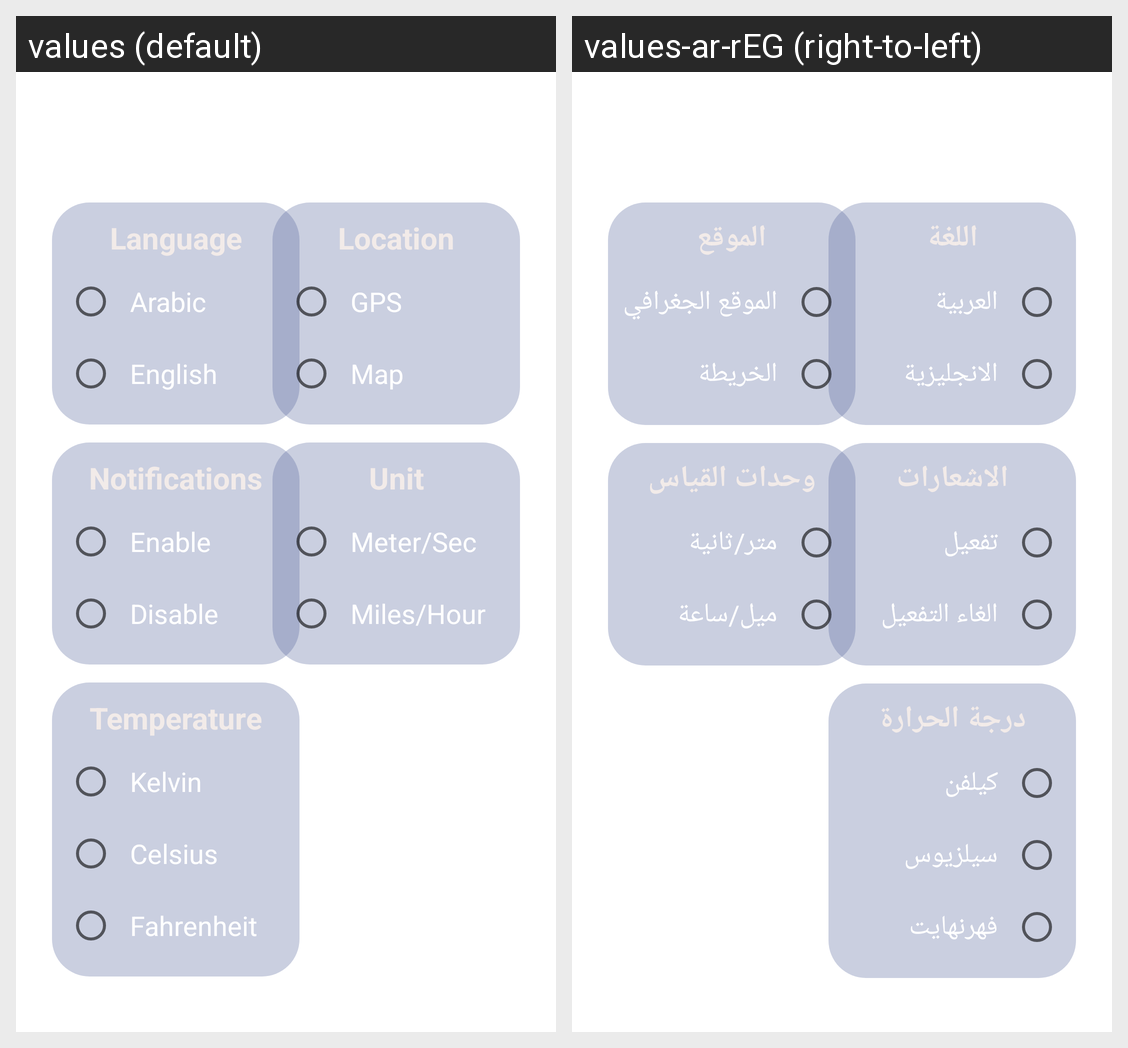

For this localized Android screen grid, give each drawn string resource with its value in every locale shown.
Android screen res/layout/fragment_setting.xml rendered under 2 locales, left to right: values (default), values-ar-rEG (right-to-left). Device: Nexus 5 (rendered at 1080×1920; each locale shown at half size, 540×960, under a caption strip naming it); theme Theme.SkyScanner.
Strings drawn on this screen, with the default value and each locale's value (text and hints the layout hard-codes, and strings that could not be matched under every locale, appear in the picture but are not listed):

language
  values: Language
  values-ar-rEG: اللغة

lang_arabic
  values: Arabic
  values-ar-rEG: العربية

lang_english
  values: English
  values-ar-rEG: الانجليزية

header_location
  values: Location
  values-ar-rEG: الموقع

gps
  values: GPS
  values-ar-rEG: الموقع الجغرافي

map
  values: Map
  values-ar-rEG: الخريطة

temperature
  values: Temperature
  values-ar-rEG: درجة الحرارة

unit_kelvin
  values: Kelvin
  values-ar-rEG: كيلفن

unit_celsius
  values: Celsius
  values-ar-rEG: سيلزيوس

unit_fahrenheit
  values: Fahrenheit
  values-ar-rEG: فهرنهايت

header_notifications
  values: Notifications
  values-ar-rEG: الاشعارات

enable
  values: Enable
  values-ar-rEG: تفعيل

disable
  values: Disable
  values-ar-rEG: الغاء التفعيل

unit
  values: Unit
  values-ar-rEG: وحدات القياس

meter_sec
  values: Meter/Sec
  values-ar-rEG: متر/ثانية

miles_hour
  values: Miles/Hour
  values-ar-rEG: ميل/ساعة
